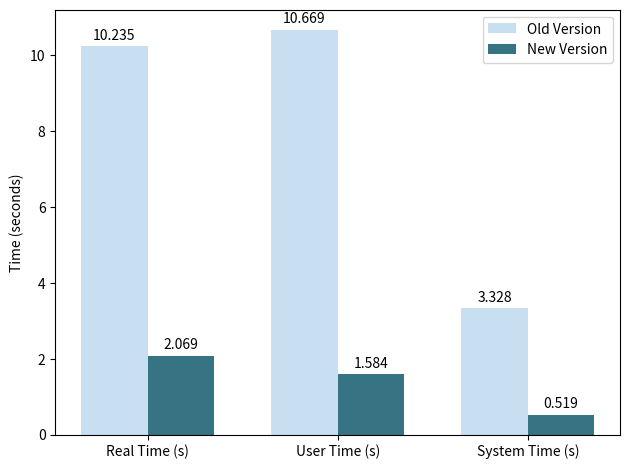

Write Python code to recreate this figure.
import matplotlib.pyplot as plt

# Data for plotting
categories = ['Real Time (s)', 'User Time (s)', 'System Time (s)']
old_version = [10.235, 10.669, 3.328]
new_version = [2.069, 1.584, 0.519]

x = range(len(categories)) 


fig, ax = plt.subplots()
bar_width = 0.35
colors_old = ['#C7DFF0'] 
colors_new = ['#377483'] 

rects1 = ax.bar(x, old_version, bar_width, label='Old Version', color=colors_old)
rects2 = ax.bar([p + bar_width for p in x], new_version, bar_width, label='New Version', color=colors_new)

ax.set_ylabel('Time (seconds)')
# ax.set_title('Performance Comparison between Old and New Submitter Versions')
ax.set_xticks([p + bar_width / 2 for p in x])
ax.set_xticklabels(categories)
ax.legend()

def add_labels(rects):
    for rect in rects:
        height = rect.get_height()
        ax.annotate('{}'.format(round(height, 3)),
                    xy=(rect.get_x() + rect.get_width() / 2, height),
                    xytext=(0, 3),  # 3 points vertical offset
                    textcoords="offset points",
                    ha='center', va='bottom')

# Adding labels to both old and new version bars
add_labels(rects1)
add_labels(rects2)

plt.tight_layout()

plt.savefig('performance_comparison.png')
plt.show()


